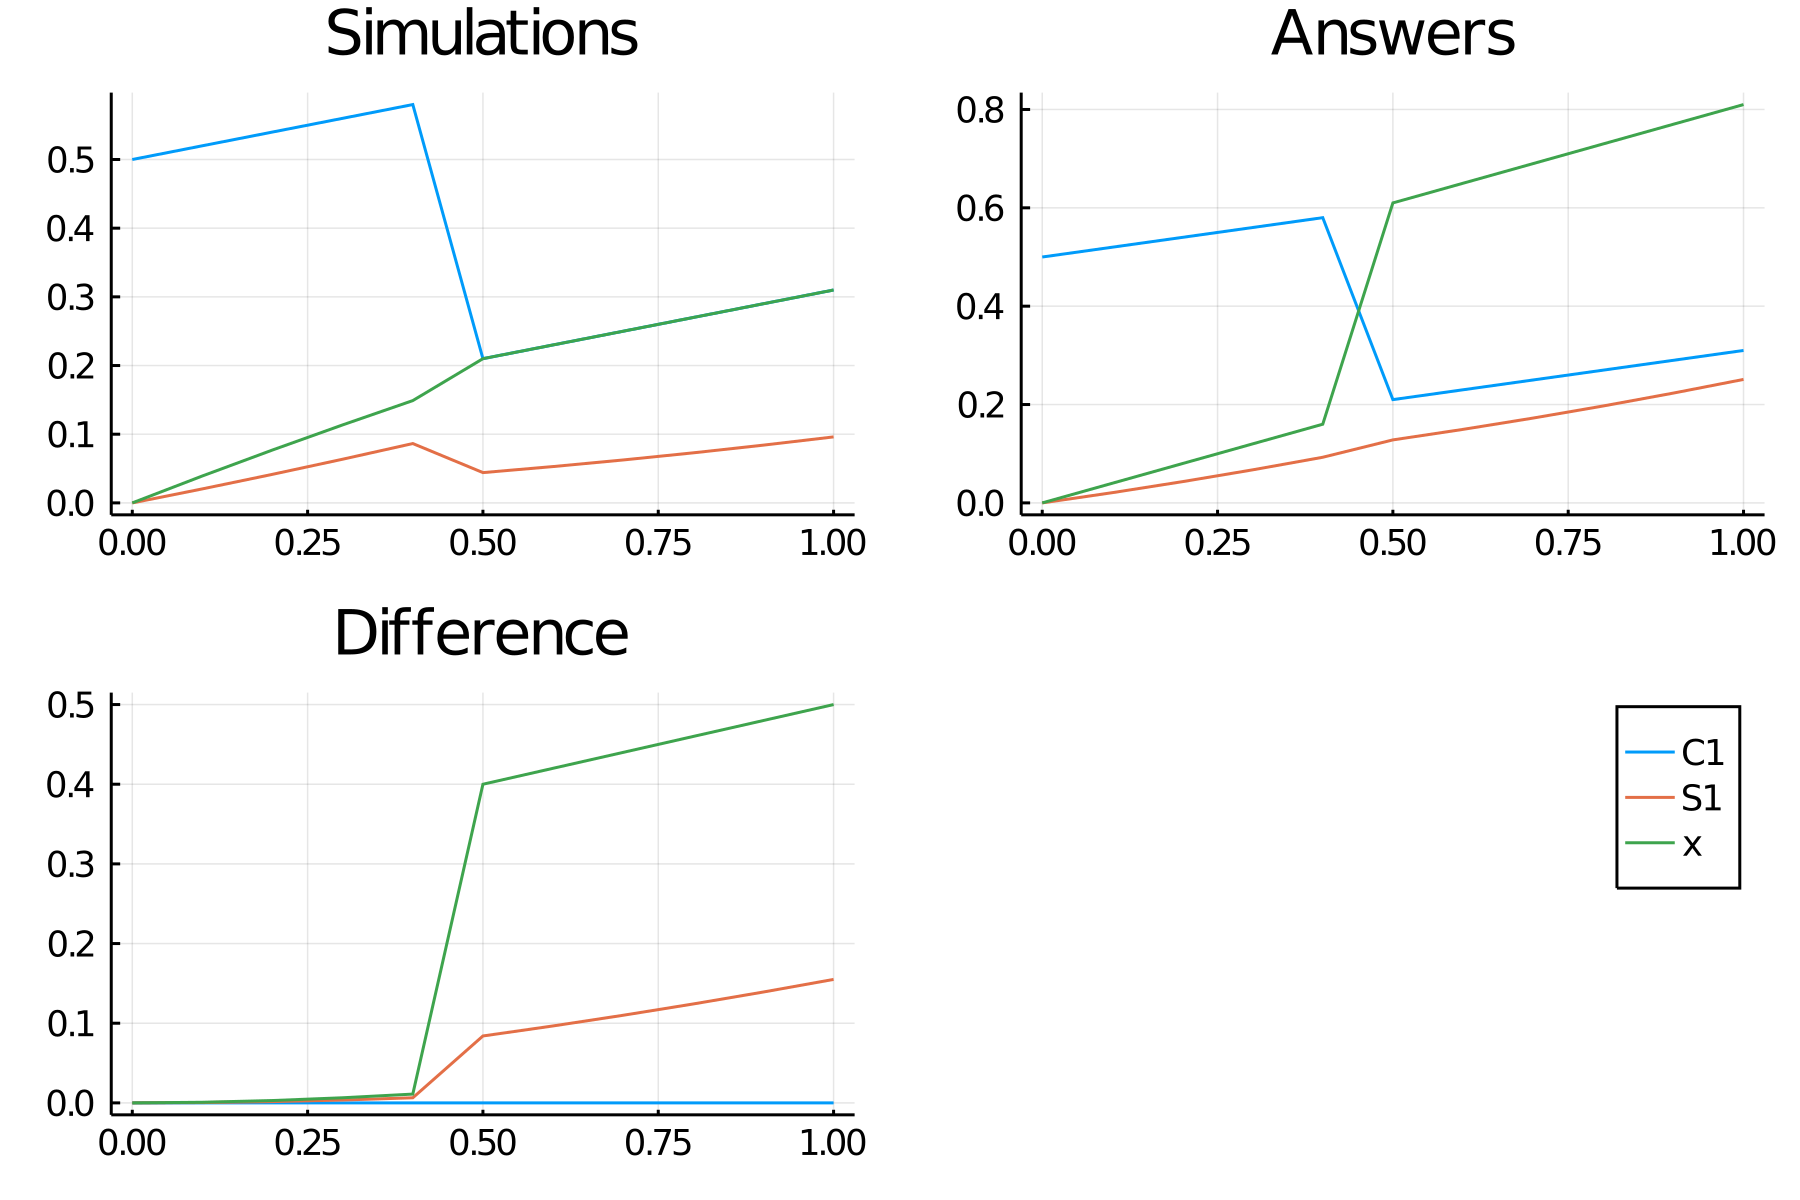

Values plotted in this chart, from the file beside it:
time, C1, S1_, x
0.0, 0.5, 0.0, 0.0
0.1, 0.52, 0.0204, 0.03923
0.2, 0.54, 0.0416, 0.07704
0.3, 0.56, 0.0636, 0.1136
0.4, 0.58, 0.0864, 0.149
0.5, 0.21, 0.0441, 0.21
0.6, 0.23, 0.0529, 0.23
0.7, 0.25, 0.0625, 0.25
0.8, 0.27, 0.0729, 0.27
0.9, 0.29, 0.0841, 0.29
1.0, 0.31, 0.0961, 0.31
